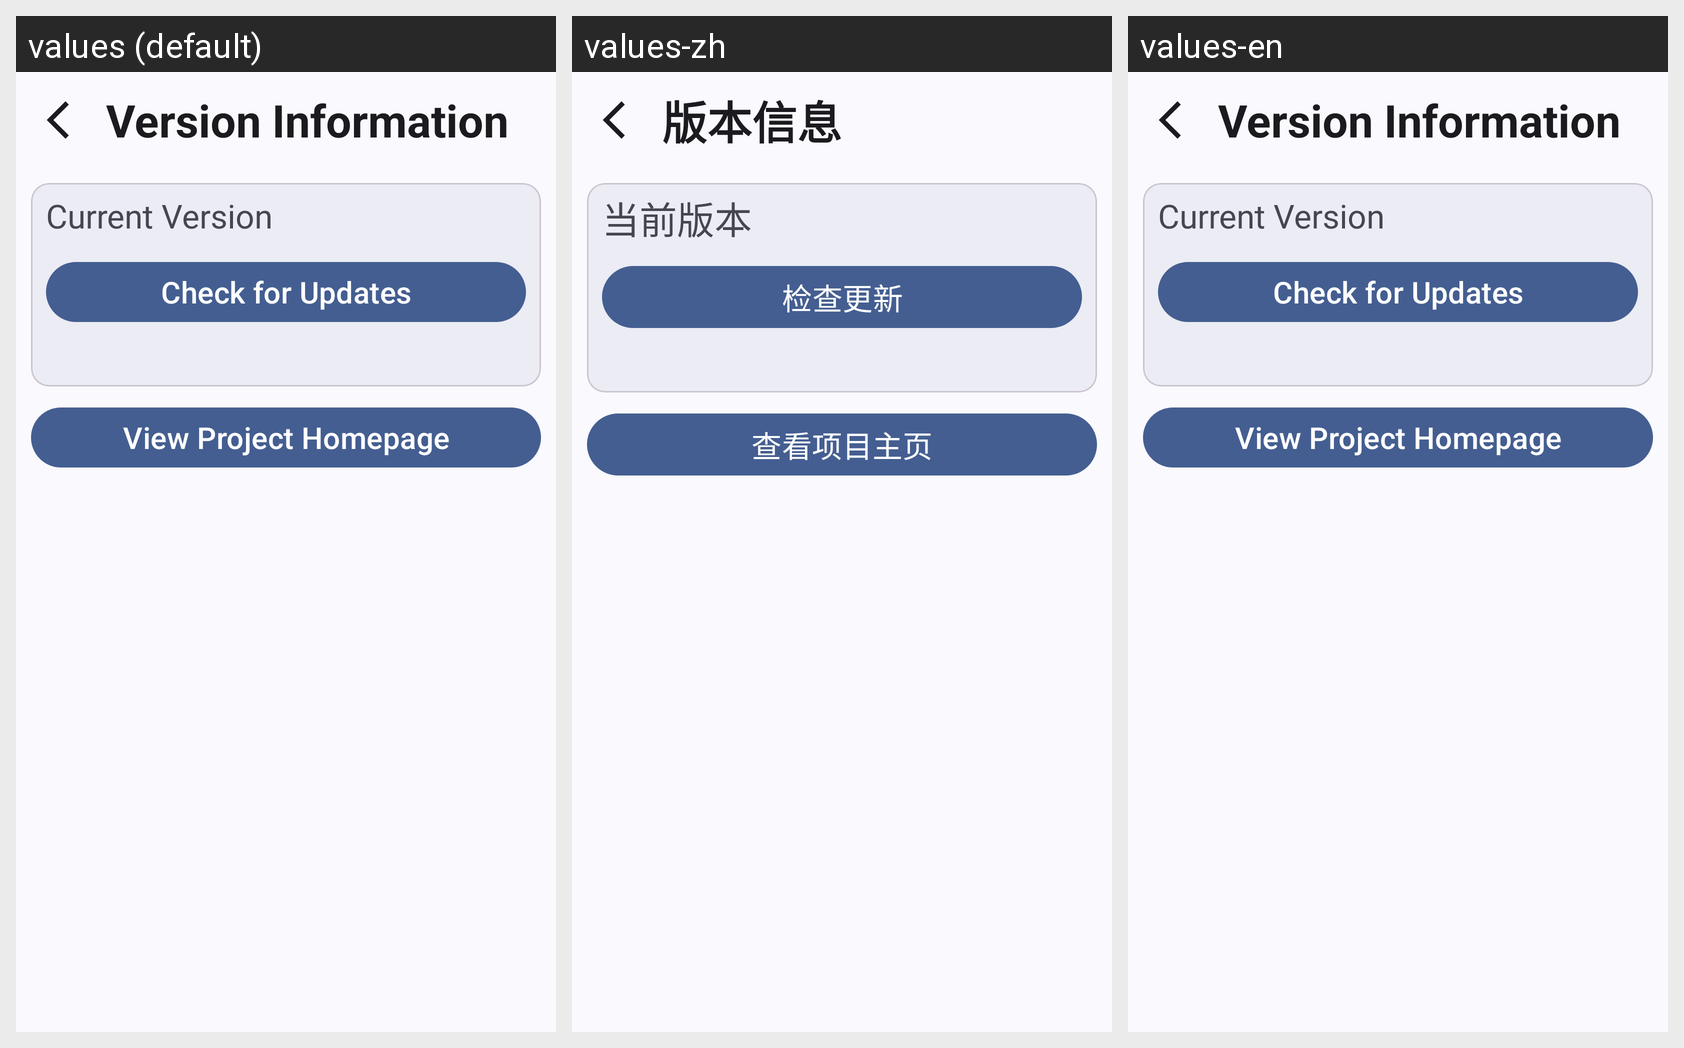

The Android screen above is rendered under several locales of the same app. Produce the string resources it draws, with the default and per-locale values.
Android screen res/layout/activity_version.xml rendered under 3 locales, left to right: values (default), values-zh, values-en. Device: Nexus 5 (rendered at 1080×1920; each locale shown at half size, 540×960, under a caption strip naming it); theme Theme.TodayToEat.
Strings drawn on this screen, with the default value and each locale's value (text and hints the layout hard-codes, and strings that could not be matched under every locale, appear in the picture but are not listed):

version
  values: Version Information
  values-zh: 版本信息
  values-en: Version Information

current_vision
  values: Current Version
  values-zh: 当前版本
  values-en: Current Version

update_button
  values: Check for Updates
  values-zh: 检查更新
  values-en: Check for Updates

version_enter_program
  values: View Project Homepage
  values-zh: 查看项目主页
  values-en: View Project Homepage
